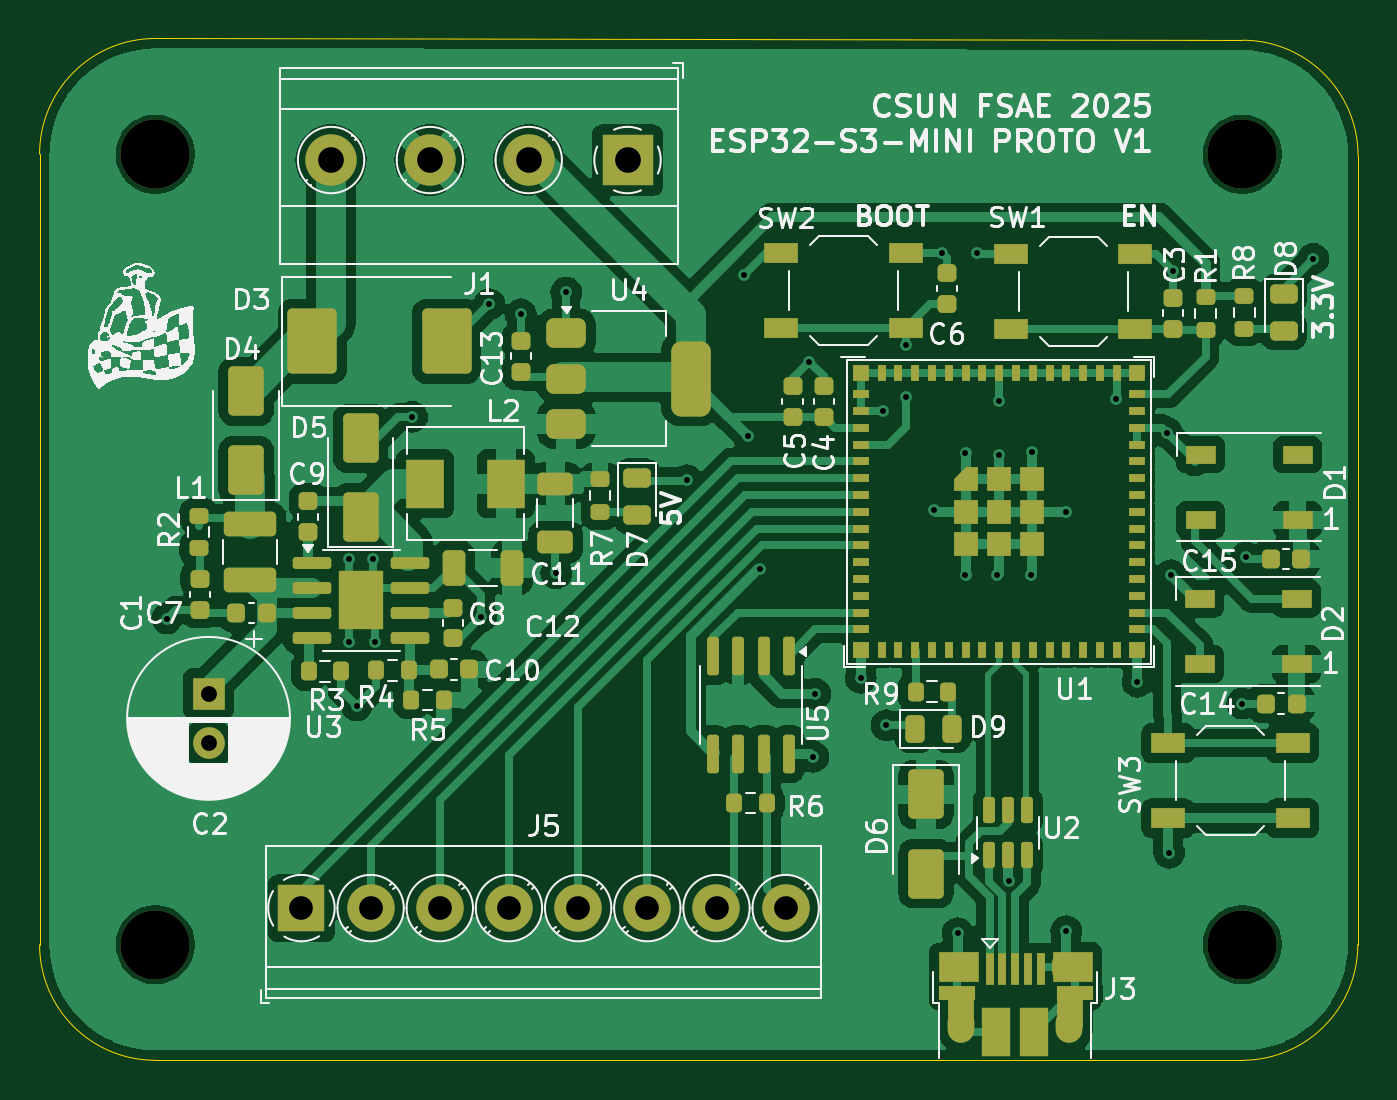
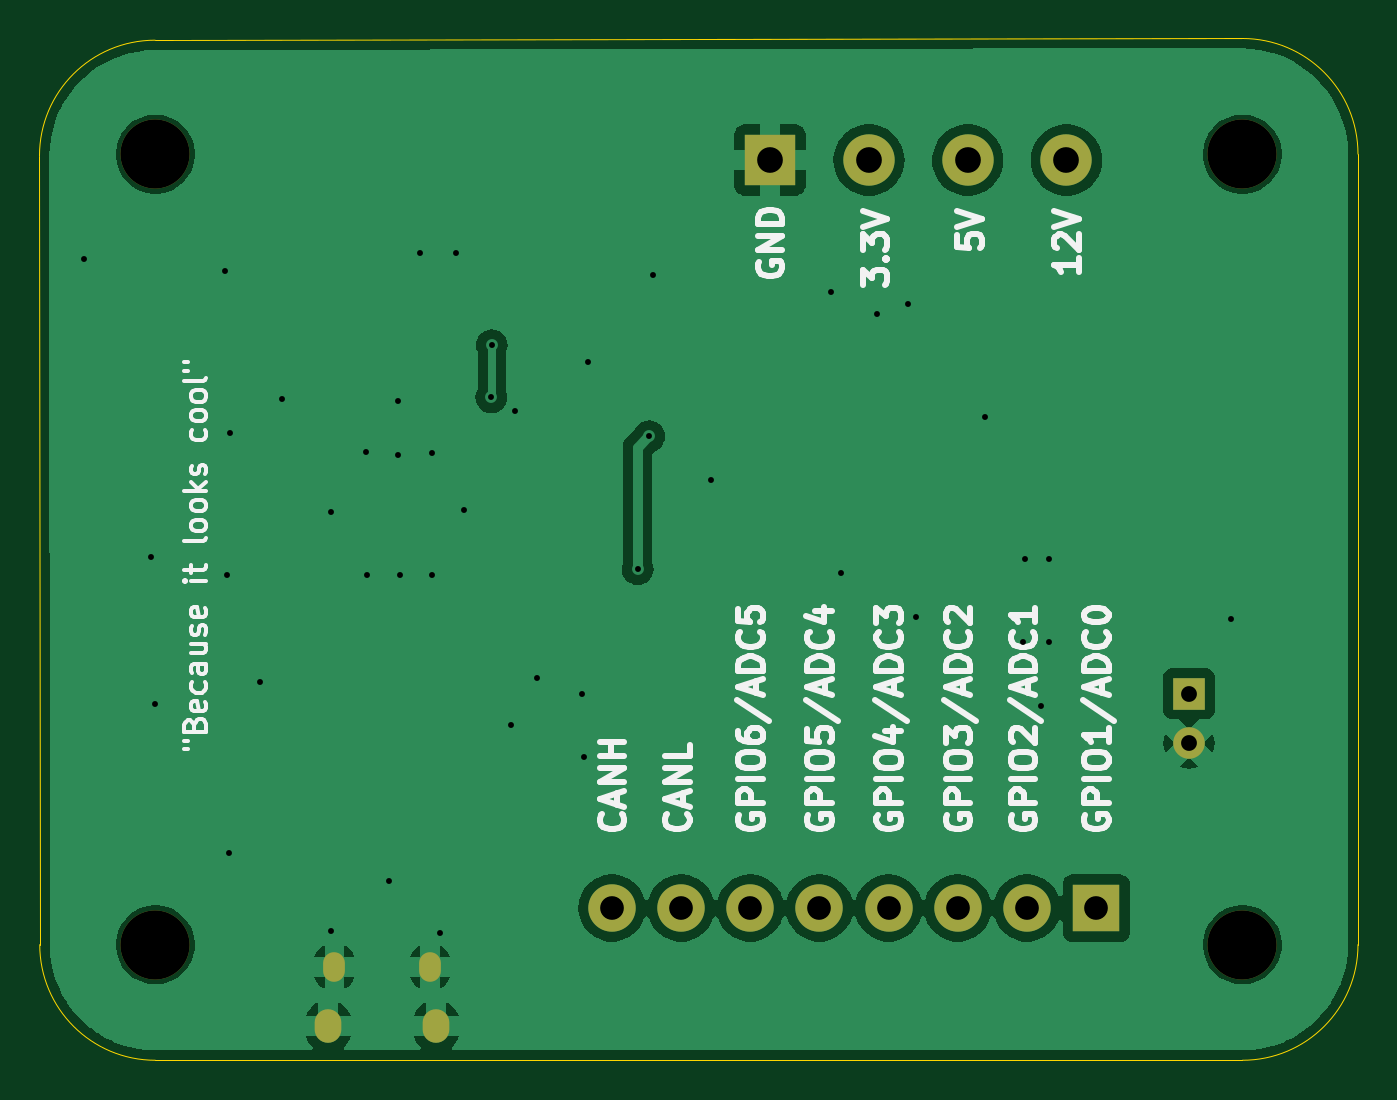
Circuit board: 11 layer files. Board 66.7 x 51.7 mm.
- bottom_copper: ESP32-Proto-CuBottom.gbr (56986 bytes)
- top_copper: ESP32-Proto-CuTop.gbr (161826 bytes)
- outline: ESP32-Proto-EdgeCuts.gbr (1042 bytes)
- bottom_mask: ESP32-Proto-MaskBottom.gbr (1557 bytes)
- top_mask: ESP32-Proto-MaskTop.gbr (11255 bytes)
- drill: ESP32-Proto-NPTH.drl (413 bytes)
- drill: ESP32-Proto-PTH.drl (1887 bytes)
- paste: ESP32-Proto-PasteBottom.gbr (469 bytes)
- paste: ESP32-Proto-PasteTop.gbr (10323 bytes)
- bottom_silk: ESP32-Proto-SilkBottom.gbr (50784 bytes)
- top_silk: ESP32-Proto-SilkTop.gbr (137893 bytes)

=== bottom_copper: ESP32-Proto-CuBottom.gbr (56986 bytes, source omitted) ===
=== top_copper: ESP32-Proto-CuTop.gbr (161826 bytes, source omitted) ===
=== outline: ESP32-Proto-EdgeCuts.gbr ===
%TF.GenerationSoftware,KiCad,Pcbnew,8.0.5*%
%TF.CreationDate,2024-12-11T15:25:16-08:00*%
%TF.ProjectId,ESP32-Proto,45535033-322d-4507-926f-746f2e6b6963,rev?*%
%TF.SameCoordinates,Original*%
%TF.FileFunction,Profile,NP*%
%FSLAX46Y46*%
G04 Gerber Fmt 4.6, Leading zero omitted, Abs format (unit mm)*
G04 Created by KiCad (PCBNEW 8.0.5) date 2024-12-11 15:25:16*
%MOMM*%
%LPD*%
G01*
G04 APERTURE LIST*
%TA.AperFunction,Profile*%
%ADD10C,0.050000*%
%TD*%
G04 APERTURE END LIST*
D10*
X182863425Y-75086575D02*
X182850000Y-115000000D01*
X177000000Y-120850000D02*
X122000000Y-120850000D01*
X177013425Y-69236575D02*
G75*
G02*
X182863425Y-75086575I-25J-5850025D01*
G01*
X122000000Y-120850000D02*
G75*
G02*
X116150000Y-115000000I0J5850000D01*
G01*
X122000000Y-69150000D02*
X177013425Y-69236575D01*
X116150000Y-75000000D02*
G75*
G02*
X122000000Y-69150000I5850000J0D01*
G01*
X116150000Y-115000000D02*
X116150000Y-75000000D01*
X182850000Y-115000000D02*
G75*
G02*
X177000000Y-120850000I-5850000J0D01*
G01*
M02*

=== bottom_mask: ESP32-Proto-MaskBottom.gbr ===
%TF.GenerationSoftware,KiCad,Pcbnew,8.0.5*%
%TF.CreationDate,2024-12-11T15:25:16-08:00*%
%TF.ProjectId,ESP32-Proto,45535033-322d-4507-926f-746f2e6b6963,rev?*%
%TF.SameCoordinates,Original*%
%TF.FileFunction,Soldermask,Bot*%
%TF.FilePolarity,Negative*%
%FSLAX46Y46*%
G04 Gerber Fmt 4.6, Leading zero omitted, Abs format (unit mm)*
G04 Created by KiCad (PCBNEW 8.0.5) date 2024-12-11 15:25:16*
%MOMM*%
%LPD*%
G01*
G04 APERTURE LIST*
%ADD10C,1.600000*%
%ADD11R,1.600000X1.600000*%
%ADD12C,2.400000*%
%ADD13R,2.400000X2.400000*%
%ADD14C,3.500000*%
%ADD15O,1.350000X1.700000*%
%ADD16O,1.100000X1.500000*%
%ADD17C,2.600000*%
%ADD18R,2.600000X2.600000*%
G04 APERTURE END LIST*
D10*
%TO.C,C2*%
X124700000Y-104800000D03*
D11*
X124700000Y-102300000D03*
%TD*%
D12*
%TO.C,J5*%
X153900000Y-113150000D03*
X150400000Y-113150000D03*
X146900000Y-113150000D03*
X143400000Y-113150000D03*
X139900000Y-113150000D03*
X136400000Y-113150000D03*
X132900000Y-113150000D03*
D13*
X129400000Y-113150000D03*
%TD*%
D14*
%TO.C,REF\u002A\u002A*%
X122000000Y-115000000D03*
%TD*%
D15*
%TO.C,J3*%
X162790000Y-119130000D03*
D16*
X163100000Y-116130000D03*
X167940000Y-116130000D03*
D15*
X168250000Y-119130000D03*
%TD*%
D17*
%TO.C,J1*%
X130900000Y-75300000D03*
X135900000Y-75300000D03*
X140900000Y-75300000D03*
D18*
X145900000Y-75300000D03*
%TD*%
D14*
%TO.C,REF\u002A\u002A*%
X177000000Y-75000000D03*
%TD*%
%TO.C,REF\u002A\u002A*%
X177000000Y-115000000D03*
%TD*%
%TO.C,REF\u002A\u002A*%
X122000000Y-75000000D03*
%TD*%
M02*

=== top_mask: ESP32-Proto-MaskTop.gbr (11255 bytes, source omitted) ===
=== drill: ESP32-Proto-NPTH.drl ===
M48
; DRILL file {KiCad 8.0.5} date 2024-12-11T15:25:16-0800
; FORMAT={-:-/ absolute / inch / decimal}
; #@! TF.CreationDate,2024-12-11T15:25:16-08:00
; #@! TF.GenerationSoftware,Kicad,Pcbnew,8.0.5
; #@! TF.FileFunction,NonPlated,1,2,NPTH
FMAT,2
INCH
; #@! TA.AperFunction,NonPlated,NPTH,ComponentDrill
T1C0.1378
%
G90
G05
T1
X4.8031Y-2.9528
X4.8031Y-4.5276
X6.9685Y-2.9528
X6.9685Y-4.5276
M30

=== drill: ESP32-Proto-PTH.drl ===
M48
; DRILL file {KiCad 8.0.5} date 2024-12-11T15:25:16-0800
; FORMAT={-:-/ absolute / inch / decimal}
; #@! TF.CreationDate,2024-12-11T15:25:16-08:00
; #@! TF.GenerationSoftware,Kicad,Pcbnew,8.0.5
; #@! TF.FileFunction,Plated,1,2,PTH
FMAT,2
INCH
; #@! TA.AperFunction,Plated,PTH,ViaDrill
T1C0.0118
; #@! TA.AperFunction,Plated,PTH,ComponentDrill
T2C0.0256
; #@! TA.AperFunction,Plated,PTH,ComponentDrill
T3C0.0276
; #@! TA.AperFunction,Plated,PTH,ComponentDrill
T4C0.0315
; #@! TA.AperFunction,Plated,PTH,ComponentDrill
T5C0.0472
; #@! TA.AperFunction,Plated,PTH,ComponentDrill
T6C0.0512
%
G90
G05
T1
X4.8268Y-3.878
X5.189Y-3.7598
X5.189Y-3.9252
X5.2047Y-4.0512
X5.2362Y-3.7598
X5.2402Y-3.9252
X5.315Y-3.4764
X5.4528Y-3.874
X5.4685Y-3.252
X5.5315Y-3.2717
X5.6024Y-3.7874
X5.622Y-3.2283
X5.8622Y-3.6024
X5.9764Y-3.1929
X5.985Y-3.515
X6.0079Y-3.7795
X6.1063Y-3.3661
X6.1142Y-4.1535
X6.1181Y-4.0276
X6.2087Y-3.9961
X6.252Y-3.4646
X6.2598Y-4.0906
X6.2982Y-3.3337
X6.2992Y-3.437
X6.3543Y-3.6614
X6.3701Y-3.1496
X6.4016Y-4.5051
X6.4173Y-3.5472
X6.4173Y-3.7913
X6.4409Y-3.1496
X6.4803Y-3.7913
X6.4843Y-3.4449
X6.4843Y-3.5512
X6.5039Y-4.4016
X6.5472Y-3.7913
X6.5492Y-3.5453
X6.6181Y-3.6654
X6.6181Y-4.5012
X6.7165Y-3.4409
X6.7598Y-4.0039
X6.8189Y-3.5079
X6.8228Y-4.3445
X6.8268Y-3.7913
X6.8307Y-3.185
X6.9685Y-4.0472
X6.9764Y-3.7559
X7.1102Y-3.1614
T4
X4.9094Y-4.0276
X4.9094Y-4.126
T5
X5.0945Y-4.4547
X5.2323Y-4.4547
X5.3701Y-4.4547
X5.5079Y-4.4547
X5.6457Y-4.4547
X5.7835Y-4.4547
X5.9213Y-4.4547
X6.0591Y-4.4547
T6
X5.1535Y-2.9646
X5.3504Y-2.9646
X5.5472Y-2.9646
X5.7441Y-2.9646
T2
G00X6.4213Y-4.5799
M15
G01X6.4213Y-4.5642
M16
G05
G00X6.6118Y-4.5799
M15
G01X6.6118Y-4.5642
M16
G05
T3
G00X6.4091Y-4.7
M15
G01X6.4091Y-4.6803
M16
G05
G00X6.624Y-4.7
M15
G01X6.624Y-4.6803
M16
G05
M30

=== paste: ESP32-Proto-PasteBottom.gbr ===
%TF.GenerationSoftware,KiCad,Pcbnew,8.0.5*%
%TF.CreationDate,2024-12-11T15:25:16-08:00*%
%TF.ProjectId,ESP32-Proto,45535033-322d-4507-926f-746f2e6b6963,rev?*%
%TF.SameCoordinates,Original*%
%TF.FileFunction,Paste,Bot*%
%TF.FilePolarity,Positive*%
%FSLAX46Y46*%
G04 Gerber Fmt 4.6, Leading zero omitted, Abs format (unit mm)*
G04 Created by KiCad (PCBNEW 8.0.5) date 2024-12-11 15:25:16*
%MOMM*%
%LPD*%
G01*
G04 APERTURE LIST*
G04 APERTURE END LIST*
M02*

=== paste: ESP32-Proto-PasteTop.gbr (10323 bytes, source omitted) ===
=== bottom_silk: ESP32-Proto-SilkBottom.gbr (50784 bytes, source omitted) ===
=== top_silk: ESP32-Proto-SilkTop.gbr (137893 bytes, source omitted) ===
